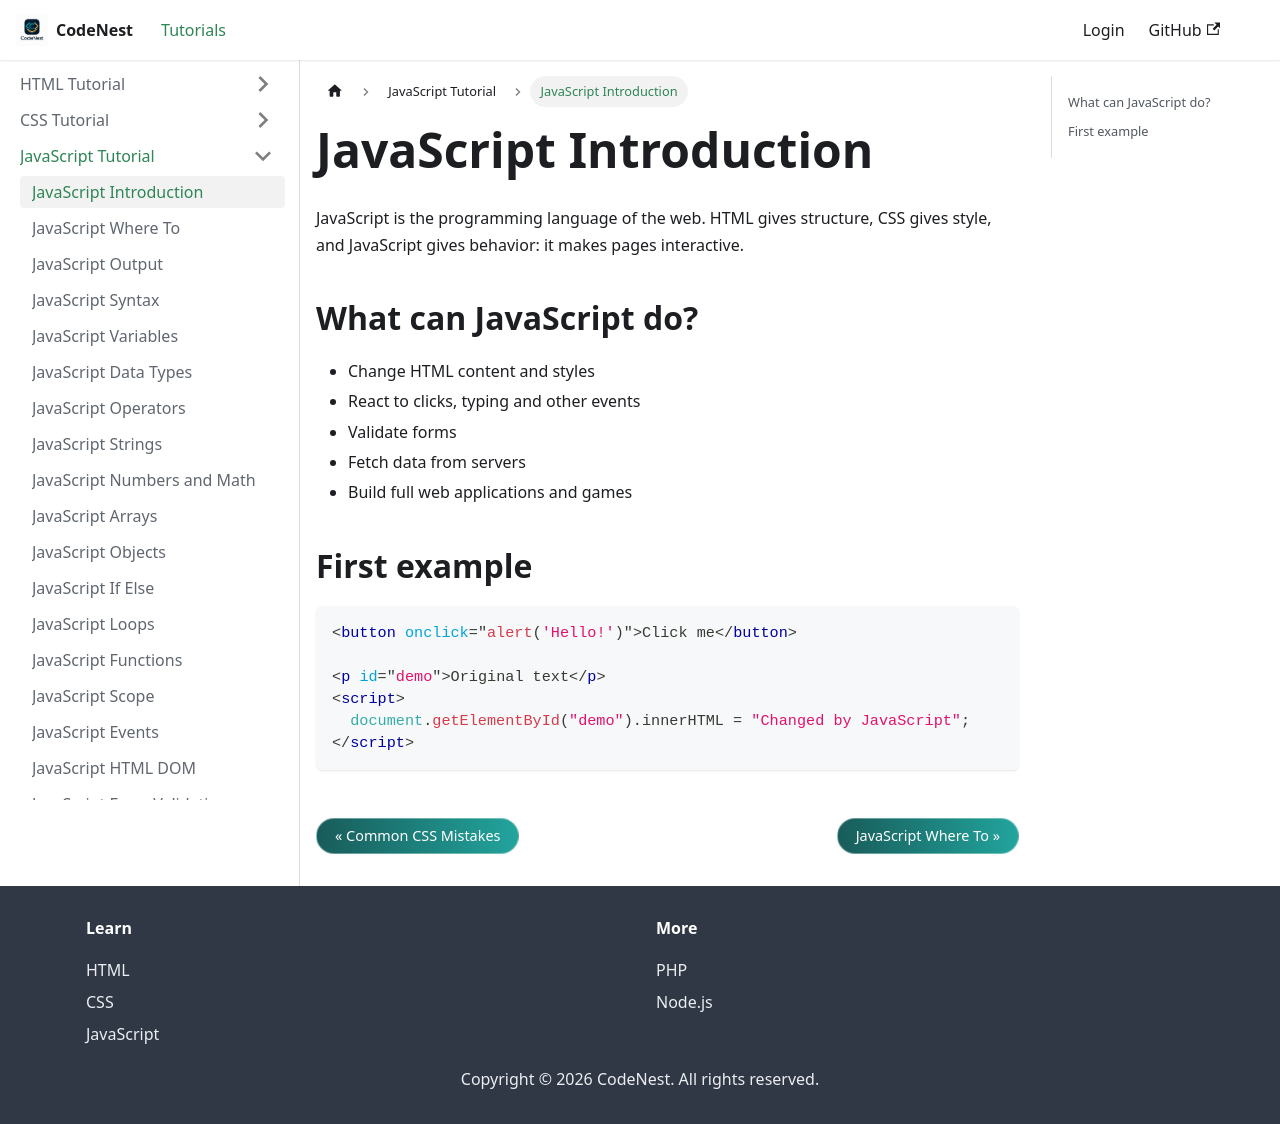

repository: adnankhan112/codenest · page: docs/javascript/intro.html · generator: docusaurus

---
title: JavaScript Introduction
sidebar_position: 1
---

# JavaScript Introduction

JavaScript is the programming language of the web. HTML gives structure, CSS gives style, and JavaScript gives behavior: it makes pages interactive.

## What can JavaScript do?

- Change HTML content and styles
- React to clicks, typing and other events
- Validate forms
- Fetch data from servers
- Build full web applications and games

## First example

```html
<button onclick="alert('Hello!')">Click me</button>

<p id="demo">Original text</p>
<script>
  document.getElementById("demo").innerHTML = "Changed by JavaScript";
</script>
```
